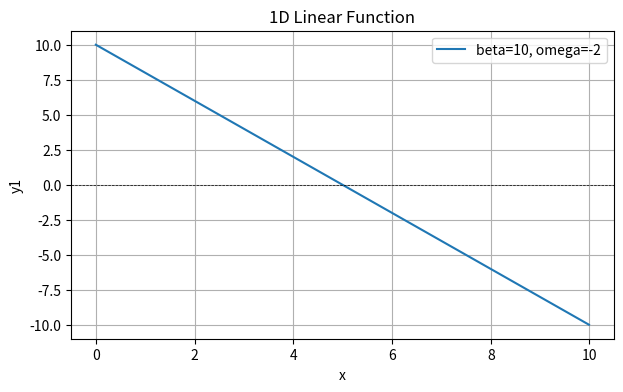
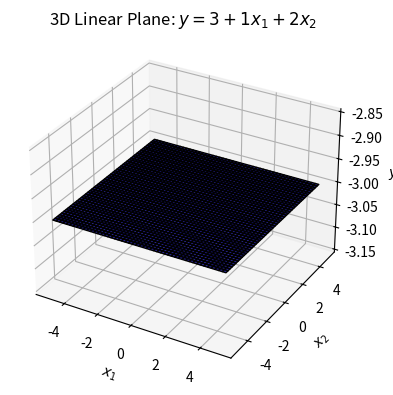
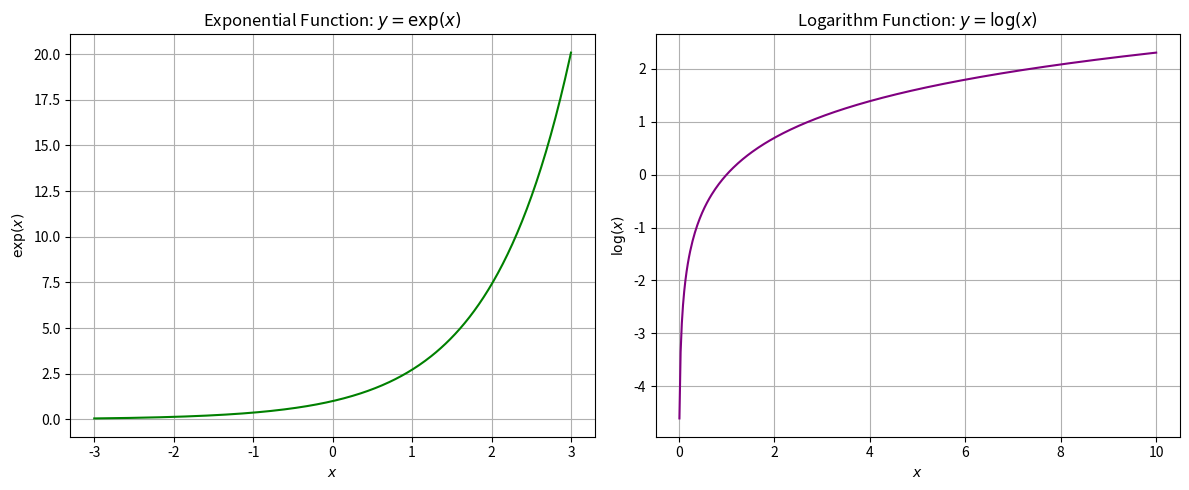
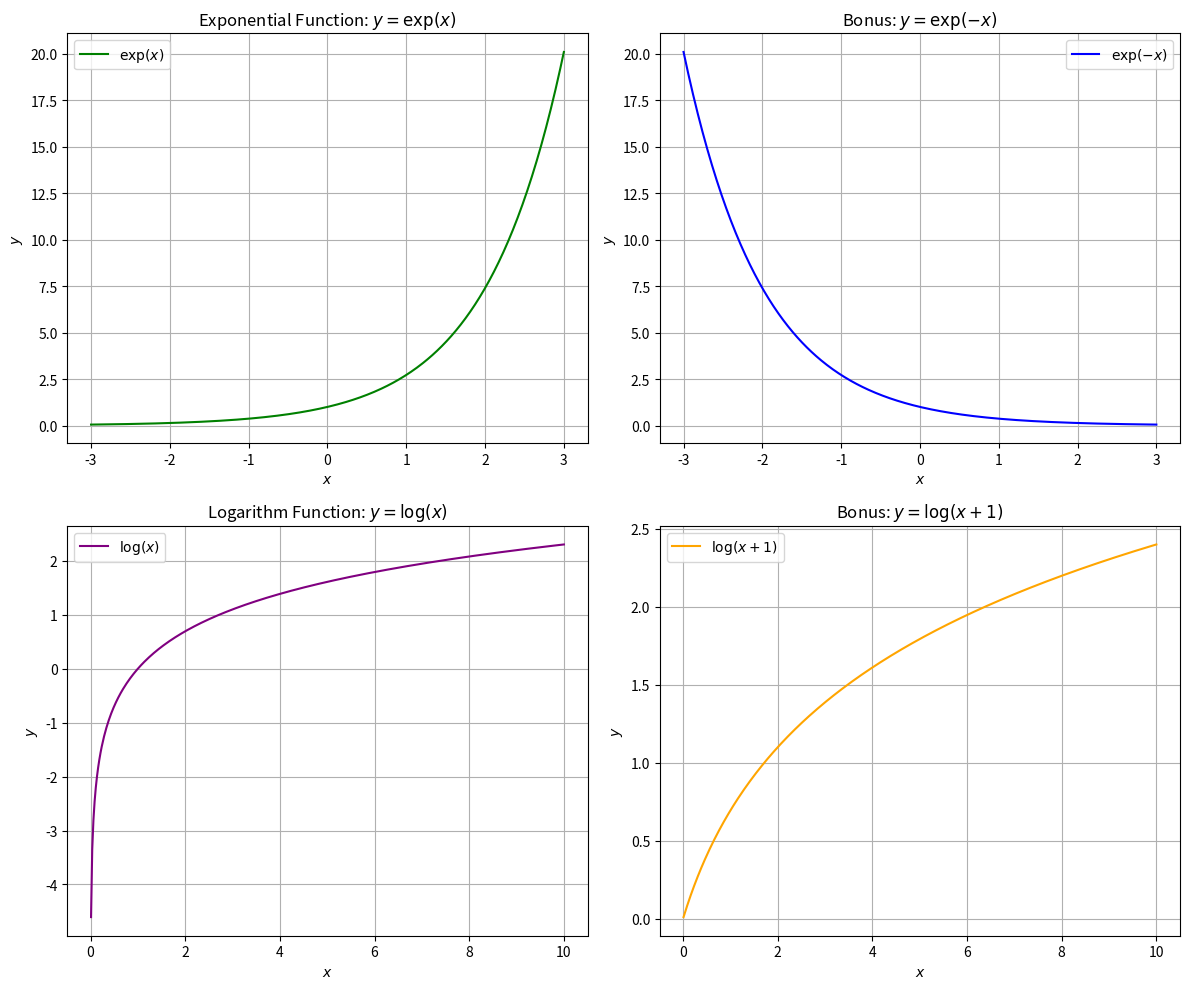

These charts were generated, in order, by the following Python code:
#Function Representation

import numpy as np
import matplotlib.pyplot as plt
from mpl_toolkits.mplot3d import Axes3D

#EXERCISE 1

#Creating a 1D linear function and plotting it where beta represents the y-intercept
#and  omega the gradient/ slope of the function

# Define a 1D linear function
def linear_function_1D(x, beta, omega):
    return beta + omega * x

# Create an array of x values
x = np.arange(0, 10, 0.01)

# Set parameters
beta = 10 #3.0
omega = -2 #1.5

# Compute y values
y = linear_function_1D(x, beta, omega)
# Compute y1 values
y1 = y

# Plot
plt.figure(figsize=(7, 4))
plt.plot(x, y1, label=f"beta={beta}, omega={omega}")
# y label
plt.axhline(0, color='black', lw=0.5, ls='--')
plt.xlabel('x')
plt.ylabel('y1')
plt.title('1D Linear Function')
plt.legend()
plt.grid(True)
plt.show()


#-------------------------------------------------------------------------------------
# 🔍 Sample 3D Linear Plane: y = 3 + 1*x1 + 2*x2 using a 2D Linear Function
#EXERCISE 2

# Set sample values
beta2 = -3.0 #3.0
omega1 = 0.0 #1.0
omega2 = 0 #2.0

# Create a grid of x1 and x2 values
x1_vals = np.linspace(-5, 5, 50)
x2_vals = np.linspace(-5, 5, 50)
X1, X2 = np.meshgrid(x1_vals, x2_vals)

# Compute y values based on the linear plane formula
Y = beta2 + omega1 * X1 + omega2 * X2

# Plotting the 3D surface
fig = plt.figure(figsize=(7, 4))
ax = fig.add_subplot(111, projection='3d')
ax.plot_surface(X1, X2, Y, cmap='plasma', edgecolor='k', alpha=0.85)

# Labels and title
ax.set_xlabel('$x_1$')
ax.set_ylabel('$x_2$')
ax.set_zlabel('$y$')
ax.set_title('3D Linear Plane: $y = 3 + 1x_1 + 2x_2$')

plt.tight_layout()
plt.show()


#-------------------------------------------------------------------------------------
#EXERCISE 3
#
#

# Individual equation approach
def linear_function_3D(x3, x4, beta, omega1, omega2):
    return beta + omega1 * x3 + omega2 * x4
# Sample input
x3 = 2  #4
x4 = -3 #-1
x5 = 2

# Parameters
beta1 = 1.0 #0.5
beta2 = 0 #0.2
beta3 = -2.0 
omega11, omega12 = 1.0, -2.0 #omega13 = -0.3
omega21, omega22 = 0.5, 0.1 #omega23 = 1.2
omega31, omega32 = -1.0, 3.0

# Compute outputs individually
y1 = linear_function_3D(x3, x4, beta1, omega11, omega12)
y2 = linear_function_3D(x3, x4, beta2, omega21, omega22)
y3 = linear_function_3D(x3, x4, beta3, omega31, omega32)

# Matrix-vector form
import numpy as np

# Inputs as vector
x_vec = np.array([[x3], [x4]])

# Weight matrix
omega_mat = np.array([
    [omega11, omega12],
    [omega21, omega22],
    [omega31, omega32]
])

# Bias vector
beta_vec = np.array([[beta1], [beta2], [beta3]])

# Compute matrix-vector output
y_vec = beta_vec + np.matmul(omega_mat, x_vec)
y_fixed = y_vec

# Display result
print("y_fixed =")
print(y_fixed)

#-------------------------------------------------------------------------------------
#EXERCISE 4

# Create x values
x_exp = np.linspace(-3, 3, 400)
x_log = np.linspace(0.01, 10, 400)  # avoid log(0)

# Compute y values
y_exp = np.exp(x_exp)
y_log = np.log(x_log)

# Create subplots
fig, axs = plt.subplots(1, 2, figsize=(12, 5))

# Plot exponential
axs[0].plot(x_exp, y_exp, color='green')
axs[0].set_title('Exponential Function: $y = \exp(x)$')
axs[0].set_xlabel('$x$')
axs[0].set_ylabel('$\exp(x)$')
axs[0].grid(True)

# Plot logarithm
axs[1].plot(x_log, y_log, color='purple')
axs[1].set_title('Logarithm Function: $y = \log(x)$')
axs[1].set_xlabel('$x$')
axs[1].set_ylabel('$\log(x)$')
axs[1].grid(True)

plt.tight_layout()
plt.show()

#-------------------------------------------------------------------------------------
#EXERCISE 5
# Create x values
x_exp = np.linspace(-3, 3, 400)
x_log = np.linspace(0.01, 10, 400)  # avoid log(0)

# Compute y values
y_exp = np.exp(x_exp)
y_exp_neg = np.exp(-x_exp)
y_log = np.log(x_log)
y_log_plus1 = np.log(x_log + 1)

# Create subplots: 2 rows, 2 columns
fig, axs = plt.subplots(2, 2, figsize=(12, 10))

# Plot exponential
axs[0, 0].plot(x_exp, y_exp, color='green', label='$\exp(x)$')
axs[0, 0].set_title('Exponential Function: $y = \\exp(x)$')
axs[0, 0].set_xlabel('$x$')
axs[0, 0].set_ylabel('$y$')
axs[0, 0].grid(True)
axs[0, 0].legend()

# Plot exponential of negative x
axs[0, 1].plot(x_exp, y_exp_neg, color='blue', label='$\exp(-x)$')
axs[0, 1].set_title('Bonus: $y = \\exp(-x)$')
axs[0, 1].set_xlabel('$x$')
axs[0, 1].set_ylabel('$y$')
axs[0, 1].grid(True)
axs[0, 1].legend()

# Plot logarithm
axs[1, 0].plot(x_log, y_log, color='purple', label='$\log(x)$')
axs[1, 0].set_title('Logarithm Function: $y = \\log(x)$')
axs[1, 0].set_xlabel('$x$')
axs[1, 0].set_ylabel('$y$')
axs[1, 0].grid(True)
axs[1, 0].legend()

# Plot log(x + 1)
axs[1, 1].plot(x_log, y_log_plus1, color='orange', label='$\log(x + 1)$')
axs[1, 1].set_title('Bonus: $y = \\log(x + 1)$')
axs[1, 1].set_xlabel('$x$')
axs[1, 1].set_ylabel('$y$')
axs[1, 1].grid(True)
axs[1, 1].legend()

plt.tight_layout()
plt.show()
